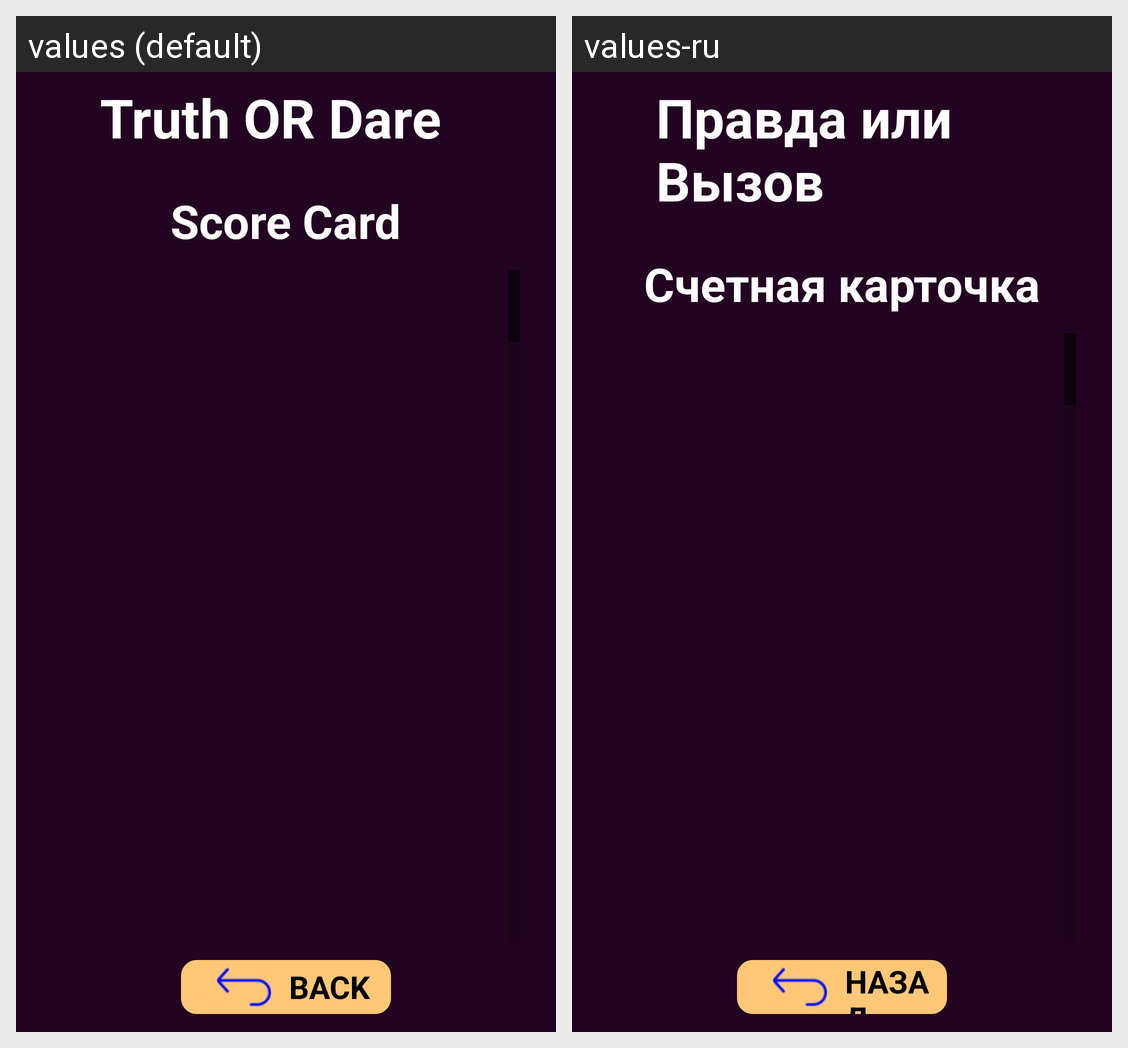

This grid shows one Android layout under two languages. Give, for every string resource on the screen, its name, the default text and each shown locale's text.
Android screen res/layout/score_item_layout.xml rendered under 2 locales, left to right: values (default), values-ru. Device: Nexus 5 (rendered at 1080×1920; each locale shown at half size, 540×960, under a caption strip naming it); theme Theme.MaterialComponents.DayNight.NoActionBar.
Strings drawn on this screen, with the default value and each locale's value (text and hints the layout hard-codes, and strings that could not be matched under every locale, appear in the picture but are not listed):

truth_or_dare
  values: Truth OR Dare
  values-ru: Правда или Вызов

score_card
  values: Score Card
  values-ru: Счетная карточка

back
  values: BACK
  values-ru: НАЗАД
